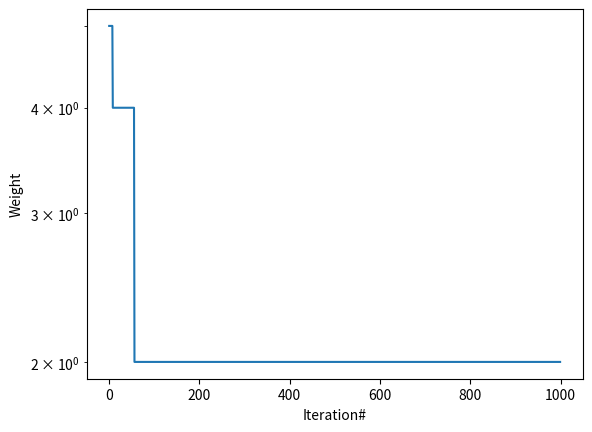

Recreate this plot in Python.
import numpy as np
import matplotlib.pyplot as plt

# Define the details of the discrete optimization problem
nVar = 20
ub = np.ones(nVar)
lb = np.zeros(nVar)

# Define the objective function
def ObjectiveFunction(x):
    # Implement your objective function here
    return sum(x**2)

# Define the PSO's parameters
noP = 30
maxIter = 1000
wMax = 0.9
wMin = 0.2
c1 = 2
c2 = 2
vMax = (ub - lb) * 0.2
vMin = -vMax

# The PSO algorithm

# Define the Particle class
class Particle:
    def __init__(self):
        self.X = np.round((ub - lb) * np.random.rand(nVar) + lb)
        self.V = np.zeros(nVar)
        self.PBEST_X = np.zeros(nVar)
        self.PBEST_O = np.inf

Swarm = []
GBEST_X = np.zeros(nVar)
GBEST_O = np.inf

# Initialize the particles
for _ in range(noP):
    particle = Particle()
    Swarm.append(particle)
    if particle.PBEST_O < GBEST_O:
        GBEST_X = particle.X
        GBEST_O = particle.PBEST_O

# Main loop
cgCurve = np.zeros(maxIter)
for t in range(maxIter):

    # Calculate the objective value
    for k in range(noP):
        currentX = Swarm[k].X
        Swarm[k].O = ObjectiveFunction(currentX)

        # Update the PBEST
        if Swarm[k].O < Swarm[k].PBEST_O:
            Swarm[k].PBEST_X = currentX
            Swarm[k].PBEST_O = Swarm[k].O

        # Update the GBEST
        if Swarm[k].O < GBEST_O:
            GBEST_X = currentX
            GBEST_O = Swarm[k].O

    # Update the X and V vectors
    w = wMax - t * ((wMax - wMin) / maxIter)

    for k in range(noP):
        Swarm[k].V = w * Swarm[k].V + c1 * np.random.rand(nVar) * (Swarm[k].PBEST_X - Swarm[k].X) \
                                        + c2 * np.random.rand(nVar) * (GBEST_X - Swarm[k].X)

        # Check velocities
        index1 = np.where(Swarm[k].V > vMax)
        index2 = np.where(Swarm[k].V < vMin)

        Swarm[k].V[index1] = vMax[index1]
        Swarm[k].V[index2] = vMin[index2]

        # Sigmoid transfer function
        s = 1 / (1 + np.exp(-Swarm[k].V))

        # Update the position of k-th particle
        for d in range(nVar):
            r = np.random.rand()
            if r < s[d]:
                Swarm[k].X[d] = 1
            else:
                Swarm[k].X[d] = 0

    outmsg = 'Iteration# {} Swarm.GBEST.O = {}'.format(t, GBEST_O)
    print(outmsg)

    cgCurve[t] = GBEST_O

plt.semilogy(cgCurve)
plt.xlabel('Iteration#')
plt.ylabel('Weight')
plt.show()